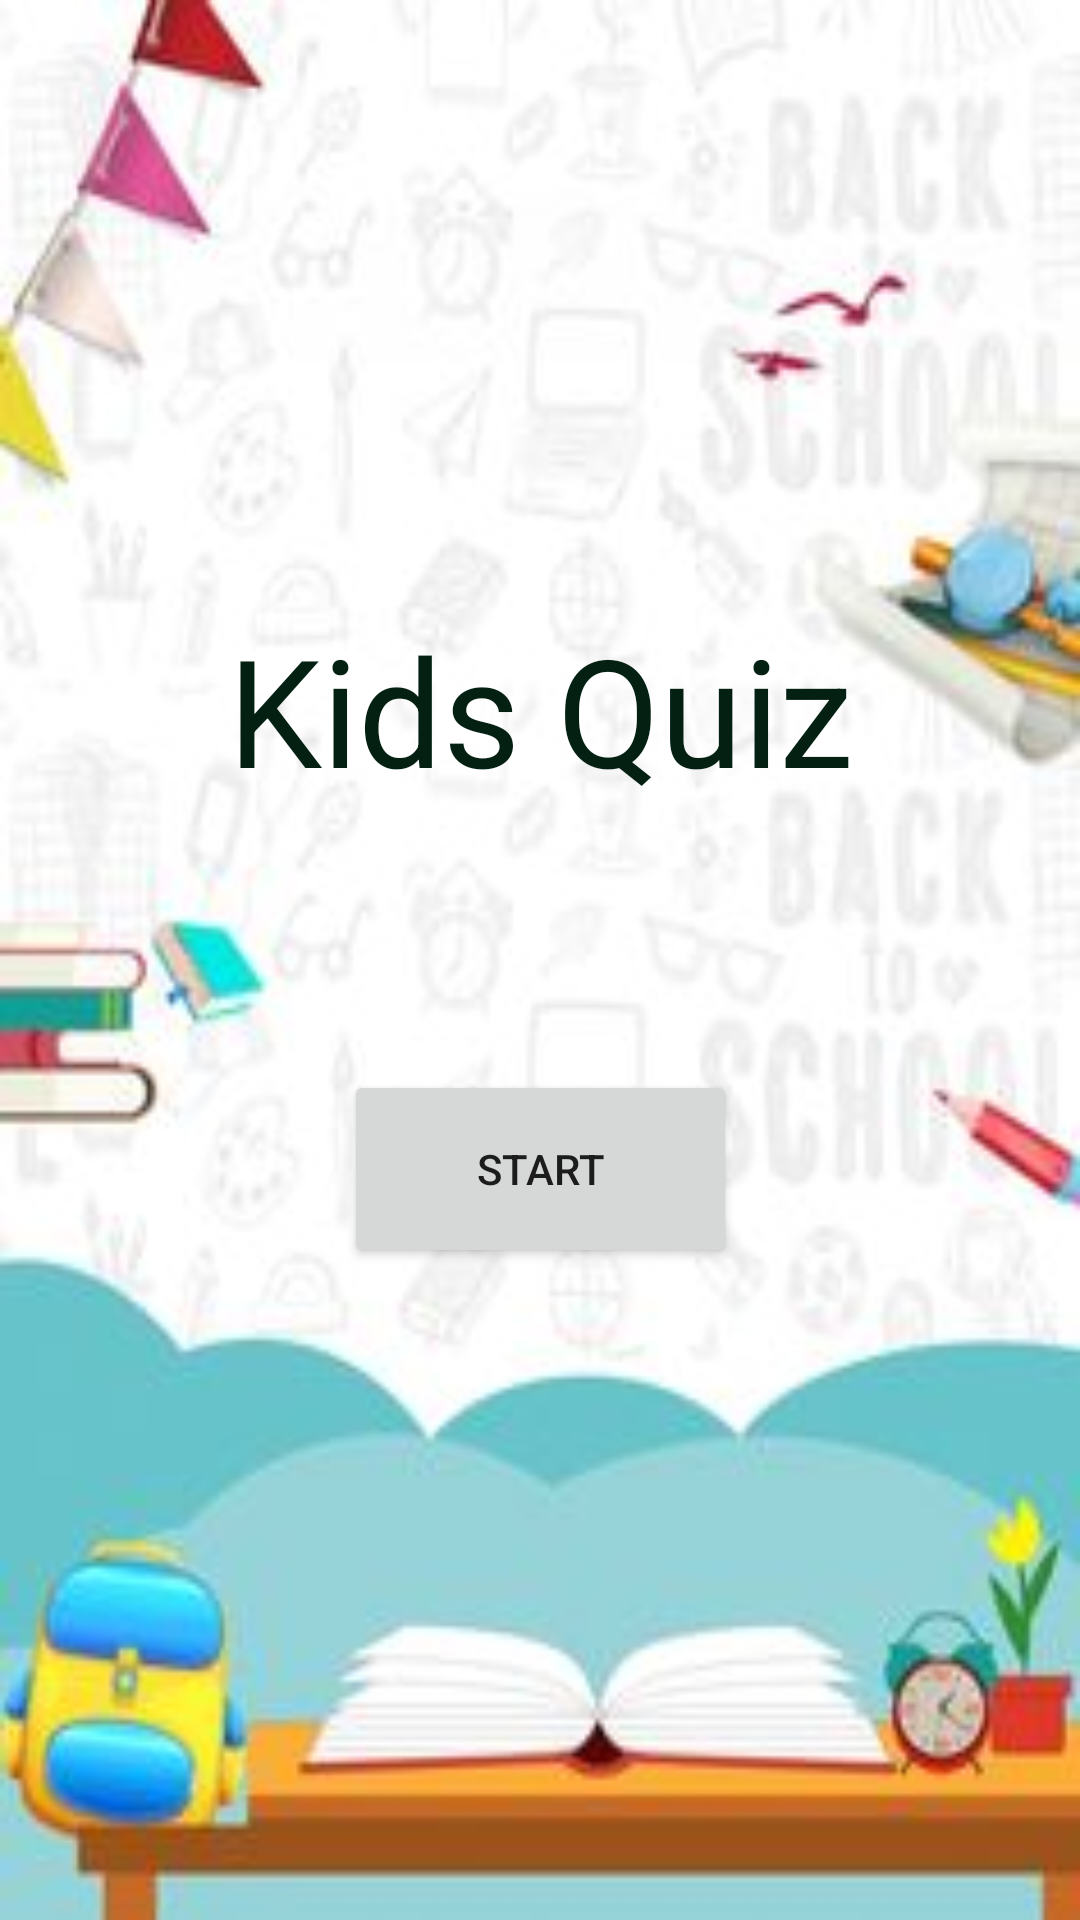

Reconstruct the res/layout file that produces this screen, plus the resources it refers to.
<!-- AndroidManifest.xml: application theme Theme.KidsQuizApp -->
<!-- res/layout/activity_main.xml -->
<?xml version="1.0" encoding="utf-8"?>
<androidx.constraintlayout.widget.ConstraintLayout
    xmlns:android="http://schemas.android.com/apk/res/android"
    xmlns:app="http://schemas.android.com/apk/res-auto"
    xmlns:tools="http://schemas.android.com/tools"
    android:layout_width="match_parent"
    android:background="@drawable/b8"
    android:layout_height="match_parent"
    tools:context=".MainActivity">

    <TextView
        android:id="@+id/textView"
        android:layout_width="wrap_content"
        android:layout_height="wrap_content"
        android:text="Kids Quiz"
        android:textColor="#032013"
        android:textSize="50dp"
        app:layout_constraintBottom_toBottomOf="parent"
        app:layout_constraintLeft_toLeftOf="parent"
        app:layout_constraintRight_toRightOf="parent"
        app:layout_constraintTop_toTopOf="parent"
        app:layout_constraintVertical_bias="0.354" />

    <Button
        android:id="@+id/Move"
        android:layout_width="131dp"
        android:layout_height="66dp"
        android:layout_marginBottom="4dp"
        android:text="start"
        app:layout_constraintBottom_toBottomOf="parent"
        app:layout_constraintEnd_toEndOf="parent"
        app:layout_constraintHorizontal_bias="0.501"
        app:layout_constraintStart_toStartOf="parent"
        app:layout_constraintTop_toBottomOf="@+id/textView"
        app:layout_constraintVertical_bias="0.29" />

</androidx.constraintlayout.widget.ConstraintLayout>
<!-- resources referenced by this layout -->
<resources>
  <!-- drawable b8: jpg bitmap (drawable, 13681 bytes) -->
  <style name="Theme.KidsQuizApp" parent="Theme.MaterialComponents.DayNight.NoActionBar">
          
         <item name="colorPrimary">@color/purple_700</item>
          <item name="colorPrimaryVariant">@color/purple_700</item>
          <item name="colorOnPrimary">@color/white</item>
          
          <item name="colorSecondary">@color/teal_200</item>
          <item name="colorSecondaryVariant">@color/teal_700</item>
          <item name="colorOnSecondary">@color/black</item>
          
          <item name="android:statusBarColor" tools:targetApi="l">?attr/colorPrimaryVariant</item>
          
      </style>
  <color name="purple_700">#082740</color>
  <color name="white">#FFFFFFFF</color>
  <color name="teal_200">#FF03DAC5</color>
  <color name="teal_700">#FF018786</color>
  <color name="black">#FF000000</color>
</resources>
